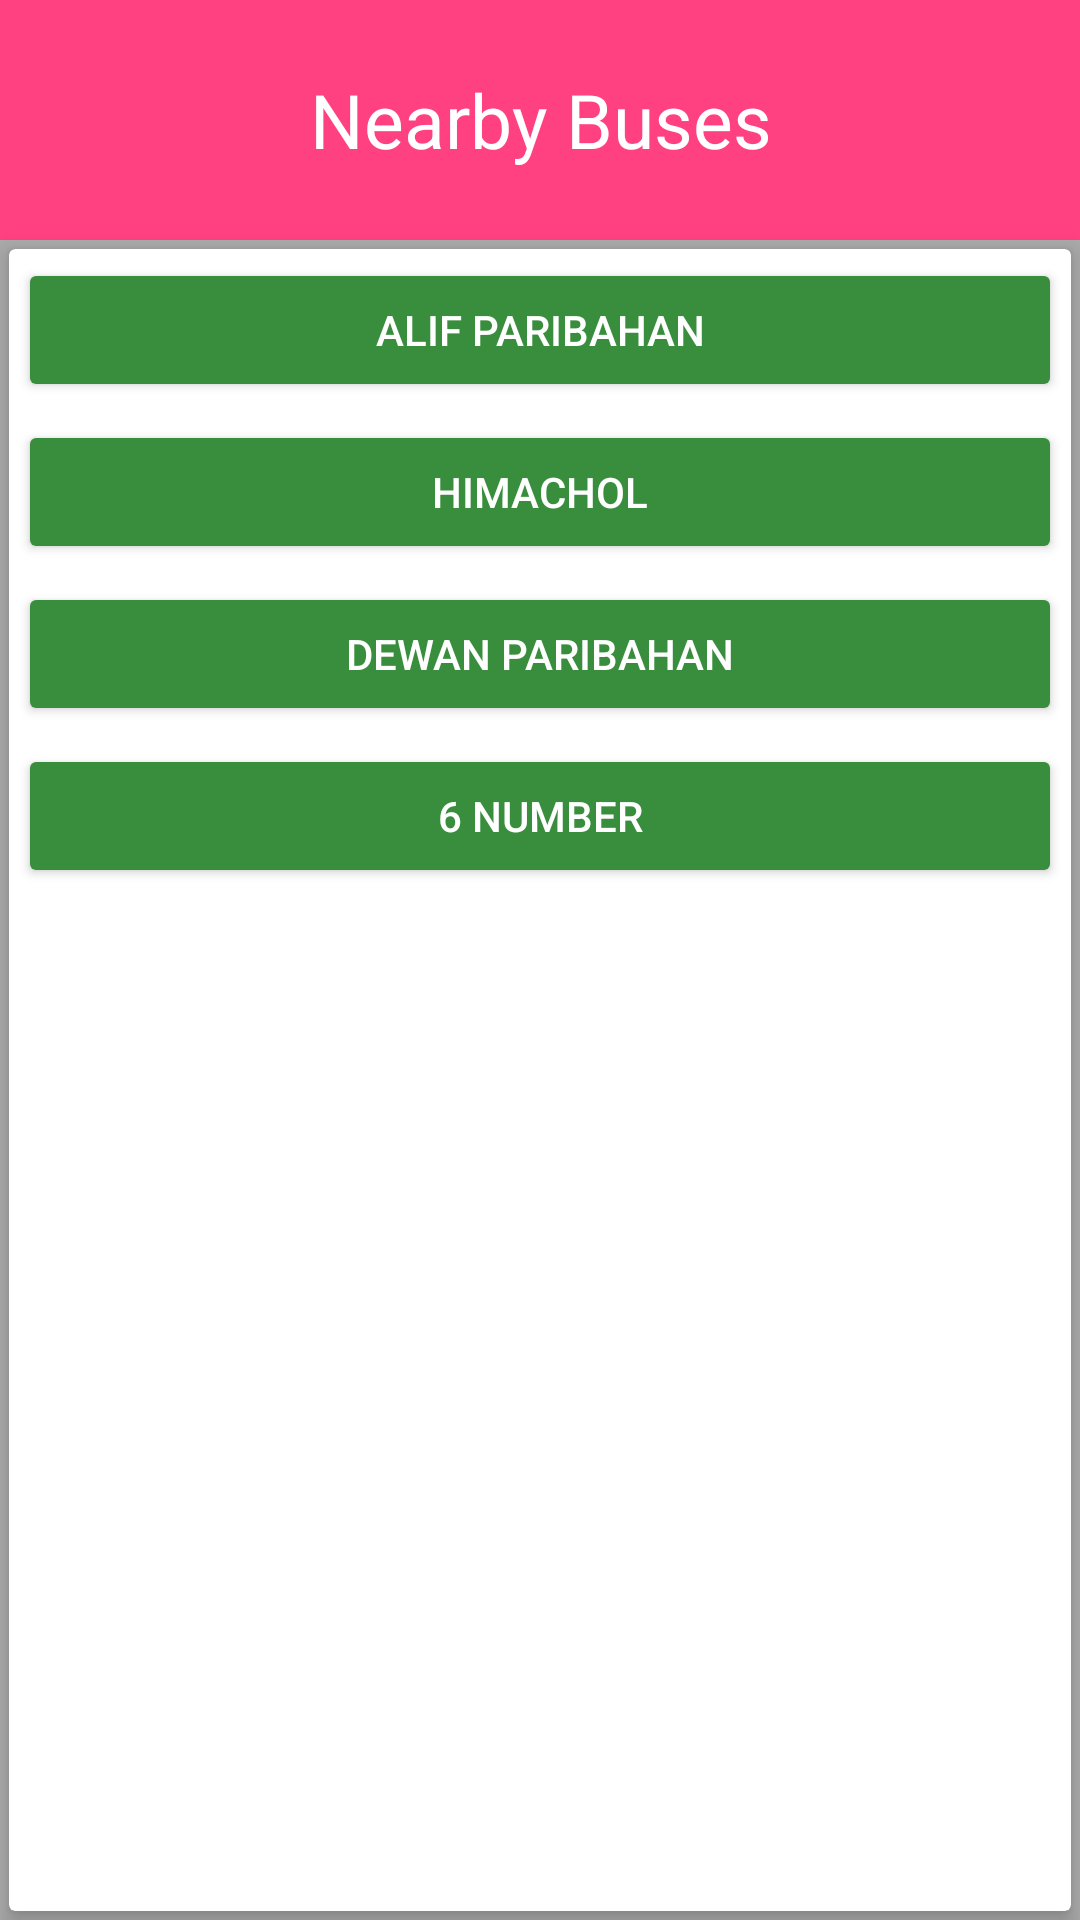

The Android layout XML behind this screen, and the referenced resources:
<!-- AndroidManifest.xml: application theme AppTheme -->
<!-- res/layout/bottom_sheet.xml -->
<?xml version="1.0" encoding="utf-8"?>
<LinearLayout xmlns:android="http://schemas.android.com/apk/res/android"
    xmlns:app="http://schemas.android.com/apk/res-auto"
    android:id="@+id/bottom_sheet"
    android:layout_width="match_parent"
    android:layout_height="340dp"
    android:background="@android:color/darker_gray"
    android:orientation="vertical"
    app:behavior_hideable="true"
    app:behavior_peekHeight="80dp"
    app:layout_behavior="android.support.design.widget.BottomSheetBehavior">

    <TextView
        android:layout_width="match_parent"
        android:layout_height="80dp"
        android:background="@color/colorAccent"
        android:gravity="center"
        android:textSize="25sp"
        android:text="@string/bottom_sheet_peek"
        android:textColor="@android:color/white" />

    <android.support.v7.widget.CardView
        android:layout_width="match_parent"
        android:layout_height="match_parent"
        android:gravity="center"
        android:layout_margin="3dp"
        app:cardElevation="4dp">
        <RelativeLayout
            android:layout_width="match_parent"
            android:layout_height="match_parent">
        <Button
            android:layout_width="match_parent"
            android:layout_height="wrap_content"
            android:id="@+id/openNewAct"
            android:layout_margin="3dp"
            android:textColor="@android:color/white"
            android:text="@string/action_click_me"
            android:theme="@style/PrimaryButton" />
        <Button
            android:layout_width="match_parent"
            android:layout_height="wrap_content"
            android:id="@+id/dummy1"
            android:textColor="@android:color/white"
            android:layout_below="@+id/openNewAct"
            android:layout_margin="3dp"
            android:text="Himachol"
            android:theme="@style/PrimaryButton" />
        <Button
            android:layout_width="match_parent"
            android:layout_height="wrap_content"
            android:id="@+id/dummy2"
            android:textColor="@android:color/white"
            android:layout_below="@+id/dummy1"
            android:layout_margin="3dp"
            android:text="Dewan Paribahan"
            android:theme="@style/PrimaryButton" />
        <Button
            android:layout_width="match_parent"
            android:layout_height="wrap_content"
            android:id="@+id/dummy3"
            android:layout_margin="3dp"
            android:textColor="@android:color/white"
            android:layout_below="@id/dummy2"
            android:text="6 number"
            android:theme="@style/PrimaryButton" />
        </RelativeLayout>
    </android.support.v7.widget.CardView>

</LinearLayout>
<!-- resources referenced by this layout -->
<resources>
  <color name="colorAccent">#FF4081</color>
  <string name="action_click_me">Alif Paribahan</string>
  <string name="bottom_sheet_peek">Nearby Buses</string>
  <style name="PrimaryButton" parent="Widget.AppCompat.Button.Colored">
          <item name="colorButtonNormal">@color/button_normal</item>
          <item name="colorControlHighlight">@color/button_pressed</item>
      </style>
  <style name="AppTheme" parent="Theme.AppCompat.Light.DarkActionBar">
          
          <item name="colorPrimary">@color/colorPrimary</item>
          <item name="colorPrimaryDark">@color/colorPrimaryDark</item>
          <item name="colorAccent">@color/colorAccent</item>
      </style>
  <color name="button_normal">#388E3C</color>
  <color name="button_pressed">#66BB6A</color>
  <color name="colorPrimary">#3F51B5</color>
  <color name="colorPrimaryDark">#303F9F</color>
</resources>
